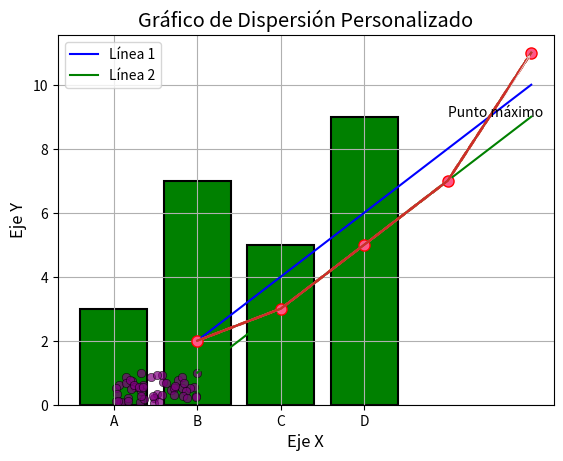
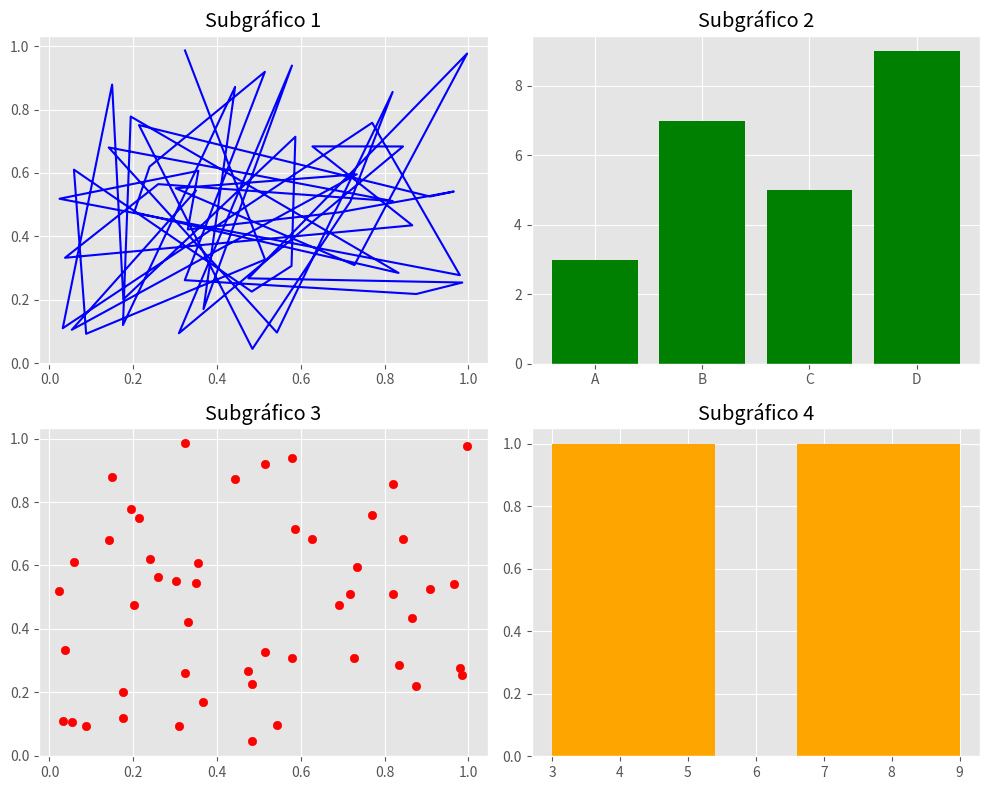

The script that saved these images, in order:
import matplotlib.pyplot as plt

# Datos simples
x = [1, 2, 3, 4, 5]
y = [2, 3, 5, 7, 11]

# Crear el gráfico
plt.plot(x, y)

# Personalización
plt.title("Gráfico de Números Primos")  # Título
plt.xlabel("Índice")                   # Etiqueta del eje X
plt.ylabel("Valor")                    # Etiqueta del eje Y
plt.grid(True)                         # Agregar cuadrícula
plt.show()

plt.plot(x, y, color="red", linestyle="--", linewidth=2, marker="o", markersize=8)

# Personalización
plt.title("Gráfico Personalizado con Estilo")
plt.xlabel("Índice")
plt.ylabel("Valor")
plt.grid(True)
plt.show()

x = [1, 2, 3, 4, 5]
y1 = [2, 4, 6, 8, 10]
y2 = [1, 3, 5, 7, 9]

# Crear múltiples líneas
plt.plot(x, y1, label="Línea 1", color="blue")
plt.plot(x, y2, label="Línea 2", color="green")

# Personalización
plt.title("Gráfico con Leyendas")
plt.xlabel("Eje X")
plt.ylabel("Eje Y")
plt.legend(loc="upper left")  # Posición de la leyenda
plt.grid(True)
plt.show()

plt.plot(x, y)

# Personalización de texto
plt.title("Gráfico con Fuentes Personalizadas", fontsize=16, fontweight="bold")
plt.xlabel("Eje X", fontsize=12)
plt.ylabel("Eje Y", fontsize=12)
plt.grid(True)
plt.show()

plt.plot(x, y, color="#FF5788", marker="o")  # Hexadecimal para naranja
plt.title("Gráfico con Colores Personalizados")
plt.xlabel("Eje X")
plt.ylabel("Eje Y")
plt.grid(True)
plt.show()

import matplotlib.pyplot as plt

# Cambiar estilo
plt.style.use("ggplot")  # Estilos: 'seaborn', 'ggplot', 'fivethirtyeight', etc.

# Crear gráfico
plt.plot(x, y)
plt.title("Gráfico con Estilo ggplot")
plt.show()

categorias = ["A", "B", "C", "D"]
valores = [3, 7, 5, 9]

plt.bar(categorias, valores, color="green", edgecolor="black", linewidth=1.5)

# Personalización
plt.title("Gráfico de Barras Personalizado")
plt.xlabel("Categorías")
plt.ylabel("Valores")
plt.show()

plt.plot(x, y)

# Anotar un punto específico
plt.annotate("Punto máximo", xy=(5, 11), xytext=(4, 9),
             arrowprops=dict(facecolor="black", arrowstyle="->"))

# Personalización
plt.title("Gráfico con Anotaciones")
plt.xlabel("Eje X")
plt.ylabel("Eje Y")
plt.grid(True)
plt.show()

import numpy as np

x = np.random.rand(50)
y = np.random.rand(50)

plt.scatter(x, y, color="purple", alpha=0.7, edgecolor="black")
plt.title("Gráfico de Dispersión Personalizado")
plt.xlabel("Eje X")
plt.ylabel("Eje Y")
plt.show()

fig, ax = plt.subplots(2, 2, figsize=(10, 8))

# Subgráfico 1
ax[0, 0].plot(x, y, color="blue")
ax[0, 0].set_title("Subgráfico 1")

# Subgráfico 2
ax[0, 1].bar(categorias, valores, color="green")
ax[0, 1].set_title("Subgráfico 2")

# Subgráfico 3
ax[1, 0].scatter(x, y, color="red")
ax[1, 0].set_title("Subgráfico 3")

# Subgráfico 4
ax[1, 1].hist(valores, bins=5, color="orange")
ax[1, 1].set_title("Subgráfico 4")

plt.tight_layout()
plt.show()